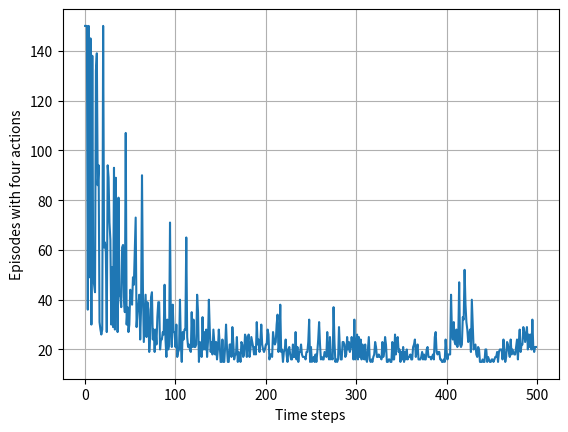

Write the Python code that produced this figure.
#######################################################################
# Copyright (C)                                                       #
# [redacted]
# [redacted]
# Permission given to modify the code as long as you keep this        #
# declaration at the top                                              #
#######################################################################

from __future__ import print_function
import numpy as np
import matplotlib.pyplot as plt

# world height
WORLD_HEIGHT = 7

# world width
WORLD_WIDTH = 10

# wind strength for each column
WIND = [0, 0, 0, 1, 1, 1, 2, 2, 1, 0]

# possible actions
ACTION_UP = 0
ACTION_DOWN = 1
ACTION_LEFT = 2
ACTION_RIGHT = 3

# probability for exploration
EPSILON = 0.1

# Sarsa step size
ALPHA = 0.5

# reward for each step
REWARD = -1.0

# state action pair value
stateActionValues = np.zeros((WORLD_HEIGHT, WORLD_WIDTH, 4))
startState = [3, 0]
goalState = [3, 7]
actions = [ACTION_UP, ACTION_DOWN, ACTION_LEFT, ACTION_RIGHT]

# set up destinations for each action in each state
actionDestination = []
for i in range(0, WORLD_HEIGHT):
    actionDestination.append([])
    for j in range(0, WORLD_WIDTH):
        destination = dict()
        destination[ACTION_UP] = [max(i - 1 - WIND[j], 0), j]
        destination[ACTION_DOWN] = [max(min(i + 1 - WIND[j], WORLD_HEIGHT - 1), 0), j]
        destination[ACTION_LEFT] = [max(i - WIND[j], 0), max(j - 1, 0)]
        destination[ACTION_RIGHT] = [max(i - WIND[j], 0), min(j + 1, WORLD_WIDTH - 1)]
        actionDestination[-1].append(destination)

# play for an episode
def oneEpisode():
    # track the total time steps in this episode
    time = 0

    # initialize state
    currentState = startState

    # choose an action based on epsilon-greedy algorithm
    if np.random.binomial(1, EPSILON) == 1:
        currentAction = np.random.choice(actions)
    else:
        currentAction = np.argmax(stateActionValues[currentState[0], currentState[1], :])

    # keep going until get to the goal state
    while currentState != goalState:
        newState = actionDestination[currentState[0]][currentState[1]][currentAction]
        if np.random.binomial(1, EPSILON) == 1:
            newAction = np.random.choice(actions)
        else:
            newAction = np.argmax(stateActionValues[newState[0], newState[1], :])
        # Sarsa update
        stateActionValues[currentState[0], currentState[1], currentAction] += \
            ALPHA * (REWARD + stateActionValues[newState[0], newState[1], newAction] -
            stateActionValues[currentState[0], currentState[1], currentAction])
        currentState = newState
        currentAction = newAction
        time += 1
    return time

# play for 500 episodes to make sure to get a more converged policy
# episodeLimit = 200

# figure 6.4
episodeLimit = 500
ep = 0
episodes = []
while ep < episodeLimit:
    time = oneEpisode()
    if time > 150:
        time = 150
    episodes.append(time)
    ep += 1

plt.figure()
plt.xlabel('Time steps')
plt.ylabel('Episodes with four actions')
plt.plot(episodes)
plt.grid()
plt.show()

# display the optimal policy
optimalPolicy = []
for i in range(0, WORLD_HEIGHT):
    optimalPolicy.append([])
    for j in range(0, WORLD_WIDTH):
        if [i, j] == goalState:
            optimalPolicy[-1].append('G')
            continue
        bestAction = np.argmax(stateActionValues[i, j, :])
        if bestAction == ACTION_UP:
            optimalPolicy[-1].append('U')
        elif bestAction == ACTION_DOWN:
            optimalPolicy[-1].append('D')
        elif bestAction == ACTION_LEFT:
            optimalPolicy[-1].append('L')
        elif bestAction == ACTION_RIGHT:
            optimalPolicy[-1].append('R')
for row in optimalPolicy:
    print(row)
print([str(w) for w in WIND])

